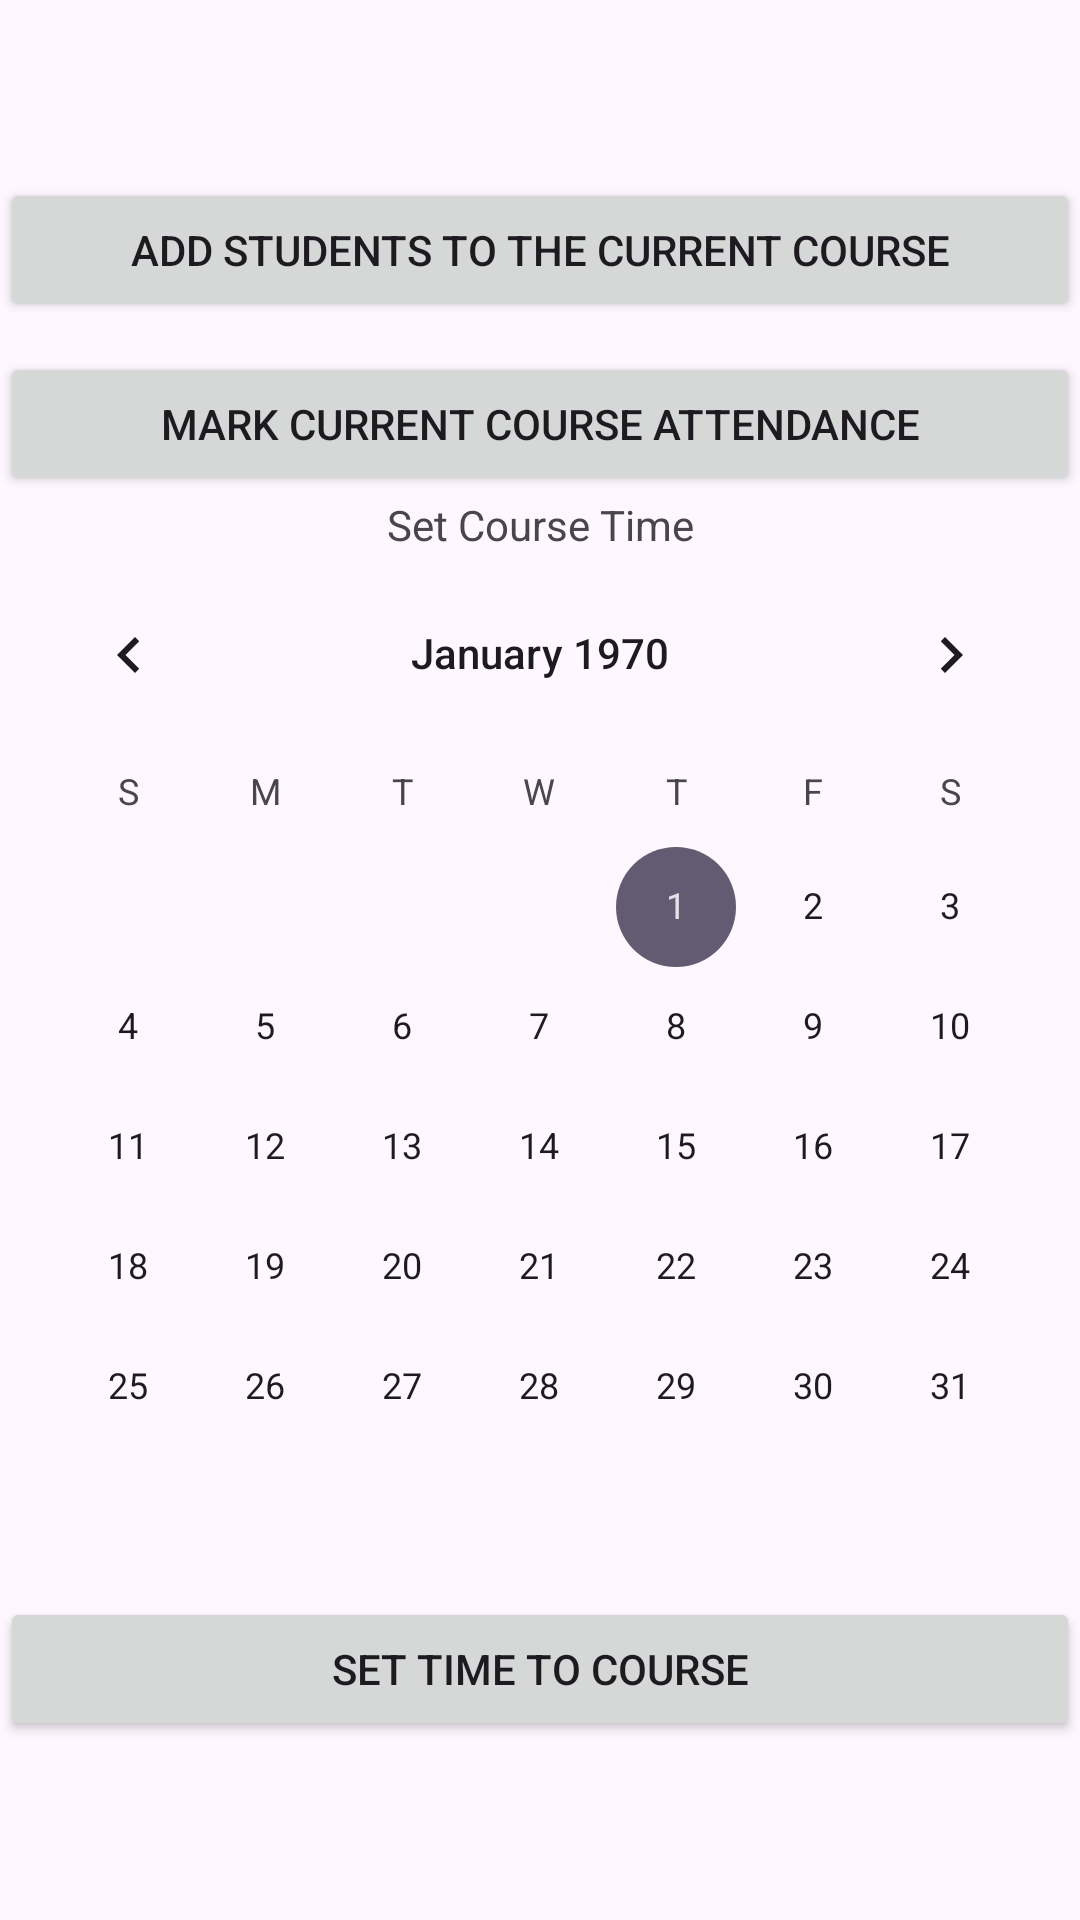

Reconstruct the res/layout file that produces this screen, plus the resources it refers to.
<!-- AndroidManifest.xml: application theme Theme.FedUniStudentAttendance30395746 -->
<!-- res/layout/activity_set_course_time.xml -->
<?xml version="1.0" encoding="utf-8"?>
<LinearLayout xmlns:android="http://schemas.android.com/apk/res/android"
    xmlns:app="http://schemas.android.com/apk/res-auto"
    xmlns:tools="http://schemas.android.com/tools"
    android:layout_width="match_parent"
    android:layout_height="match_parent"
    android:gravity="center"
    android:orientation="vertical"
    tools:context=".SetCourseTime">


    <Button
        android:id="@+id/button9"
        android:layout_width="match_parent"
        android:layout_height="wrap_content"
        android:text="Add students to the current course" />

    <Button
        android:id="@+id/button8"
        android:layout_width="match_parent"
        android:layout_height="wrap_content"
        android:layout_marginTop="10dp"
        android:text="Mark current course attendance" />

    <TextView
        android:id="@+id/textView13"
        android:layout_width="match_parent"
        android:layout_height="wrap_content"
        android:gravity="center"
        android:text="Set Course Time" />

    <CalendarView
        android:id="@+id/calendarView"
        android:layout_width="match_parent"
        android:layout_height="wrap_content" />

    <Button
        android:id="@+id/button7"
        android:layout_width="match_parent"
        android:layout_height="wrap_content"
        android:layout_marginTop="10dp"
        android:text="Set time to course" />
</LinearLayout>
<!-- resources referenced by this layout -->
<resources>
  <style name="Theme.FedUniStudentAttendance30395746" parent="Base.Theme.FedUniStudentAttendance30395746" />
  <style name="Base.Theme.FedUniStudentAttendance30395746" parent="Theme.Material3.DayNight.NoActionBar">
          
          
      </style>
</resources>
